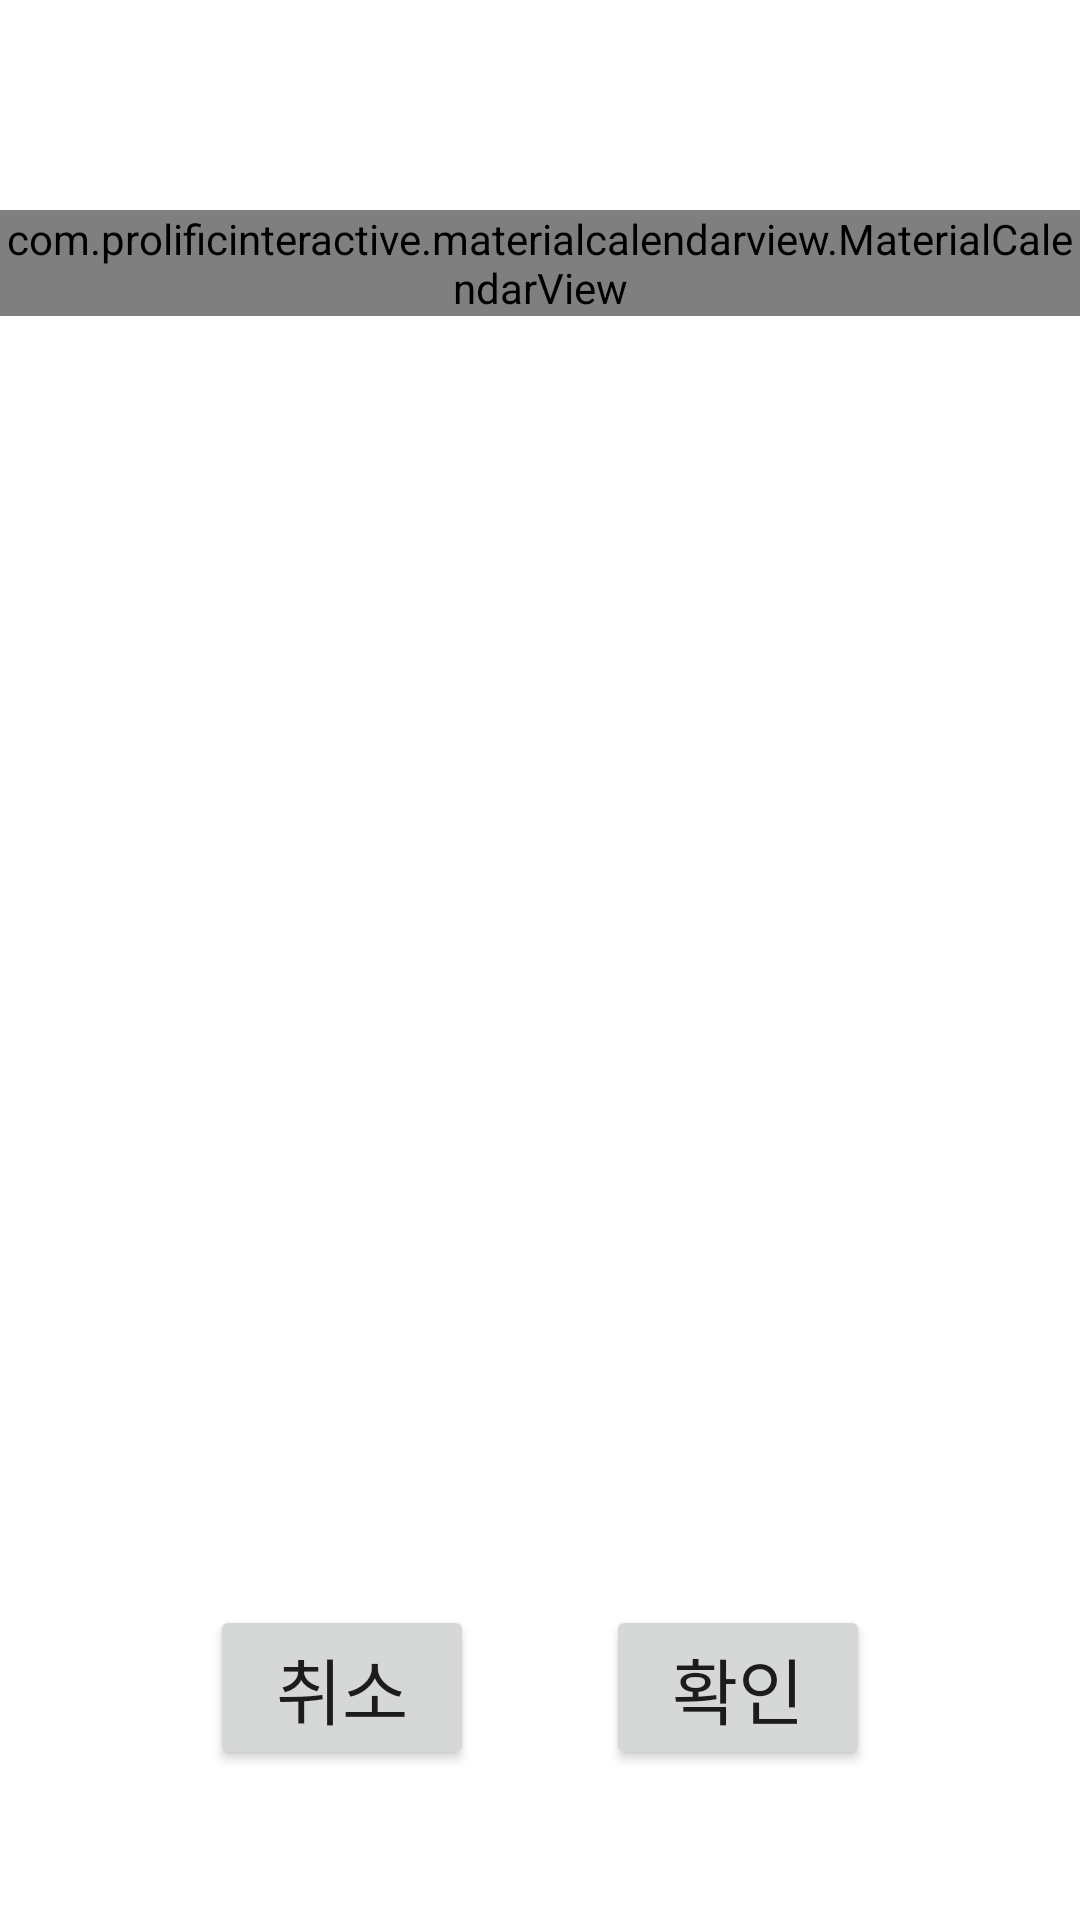

Produce the Android XML layout that renders to this screen, including the resource entries it uses.
<!-- AndroidManifest.xml: application theme Theme.0509 -->
<!-- res/layout/select_date.xml -->
<?xml version="1.0" encoding="utf-8"?>
<androidx.constraintlayout.widget.ConstraintLayout xmlns:android="http://schemas.android.com/apk/res/android"
    xmlns:app="http://schemas.android.com/apk/res-auto"
    xmlns:tools="http://schemas.android.com/tools"
    android:layout_width="match_parent"
    android:layout_height="match_parent">

    <com.prolificinteractive.materialcalendarview.MaterialCalendarView
        android:id="@+id/calendarView"
        android:layout_width="wrap_content"
        android:layout_height="wrap_content"
        android:layout_marginTop="70dp"
        app:layout_constraintEnd_toEndOf="parent"
        app:layout_constraintHorizontal_bias="0.491"
        app:layout_constraintStart_toStartOf="parent"
        app:layout_constraintTop_toTopOf="parent" />

    <Button
        android:id="@+id/buttonCancel"
        android:layout_width="wrap_content"
        android:layout_height="wrap_content"
        android:layout_marginStart="70dp"
        android:layout_marginBottom="50dp"
        android:text="취소"
        android:textSize="24sp"
        app:layout_constraintBottom_toBottomOf="parent"
        app:layout_constraintStart_toStartOf="parent" />

    <Button
        android:id="@+id/buttonSave"
        android:layout_width="wrap_content"
        android:layout_height="wrap_content"
        android:layout_marginEnd="70dp"
        android:layout_marginBottom="50dp"
        android:text="확인"
        android:textSize="24sp"
        app:layout_constraintBottom_toBottomOf="parent"
        app:layout_constraintEnd_toEndOf="parent" />

</androidx.constraintlayout.widget.ConstraintLayout>
<!-- resources referenced by this layout -->
<resources>
  <style name="Theme.0509" parent="Theme.MaterialComponents.DayNight.DarkActionBar">
          
          <item name="colorPrimary">@color/purple_500</item>
          <item name="colorPrimaryVariant">@color/purple_700</item>
          <item name="colorOnPrimary">@color/white</item>
          
          <item name="colorSecondary">@color/teal_200</item>
          <item name="colorSecondaryVariant">@color/teal_700</item>
          <item name="colorOnSecondary">@color/black</item>
          
          <item name="android:statusBarColor">?attr/colorPrimaryVariant</item>
          
      </style>
  <!-- not gathered from this repository: default colours our renderer supplied (Android Studio template values) -->
  <color name="purple_500">#FF6200EE</color>
  <color name="purple_700">#FF3700B3</color>
  <color name="teal_200">#FF03DAC5</color>
  <color name="teal_700">#FF018786</color>
  <color name="black">#FF000000</color>
  <color name="white">#FFFFFFFF</color>
</resources>
